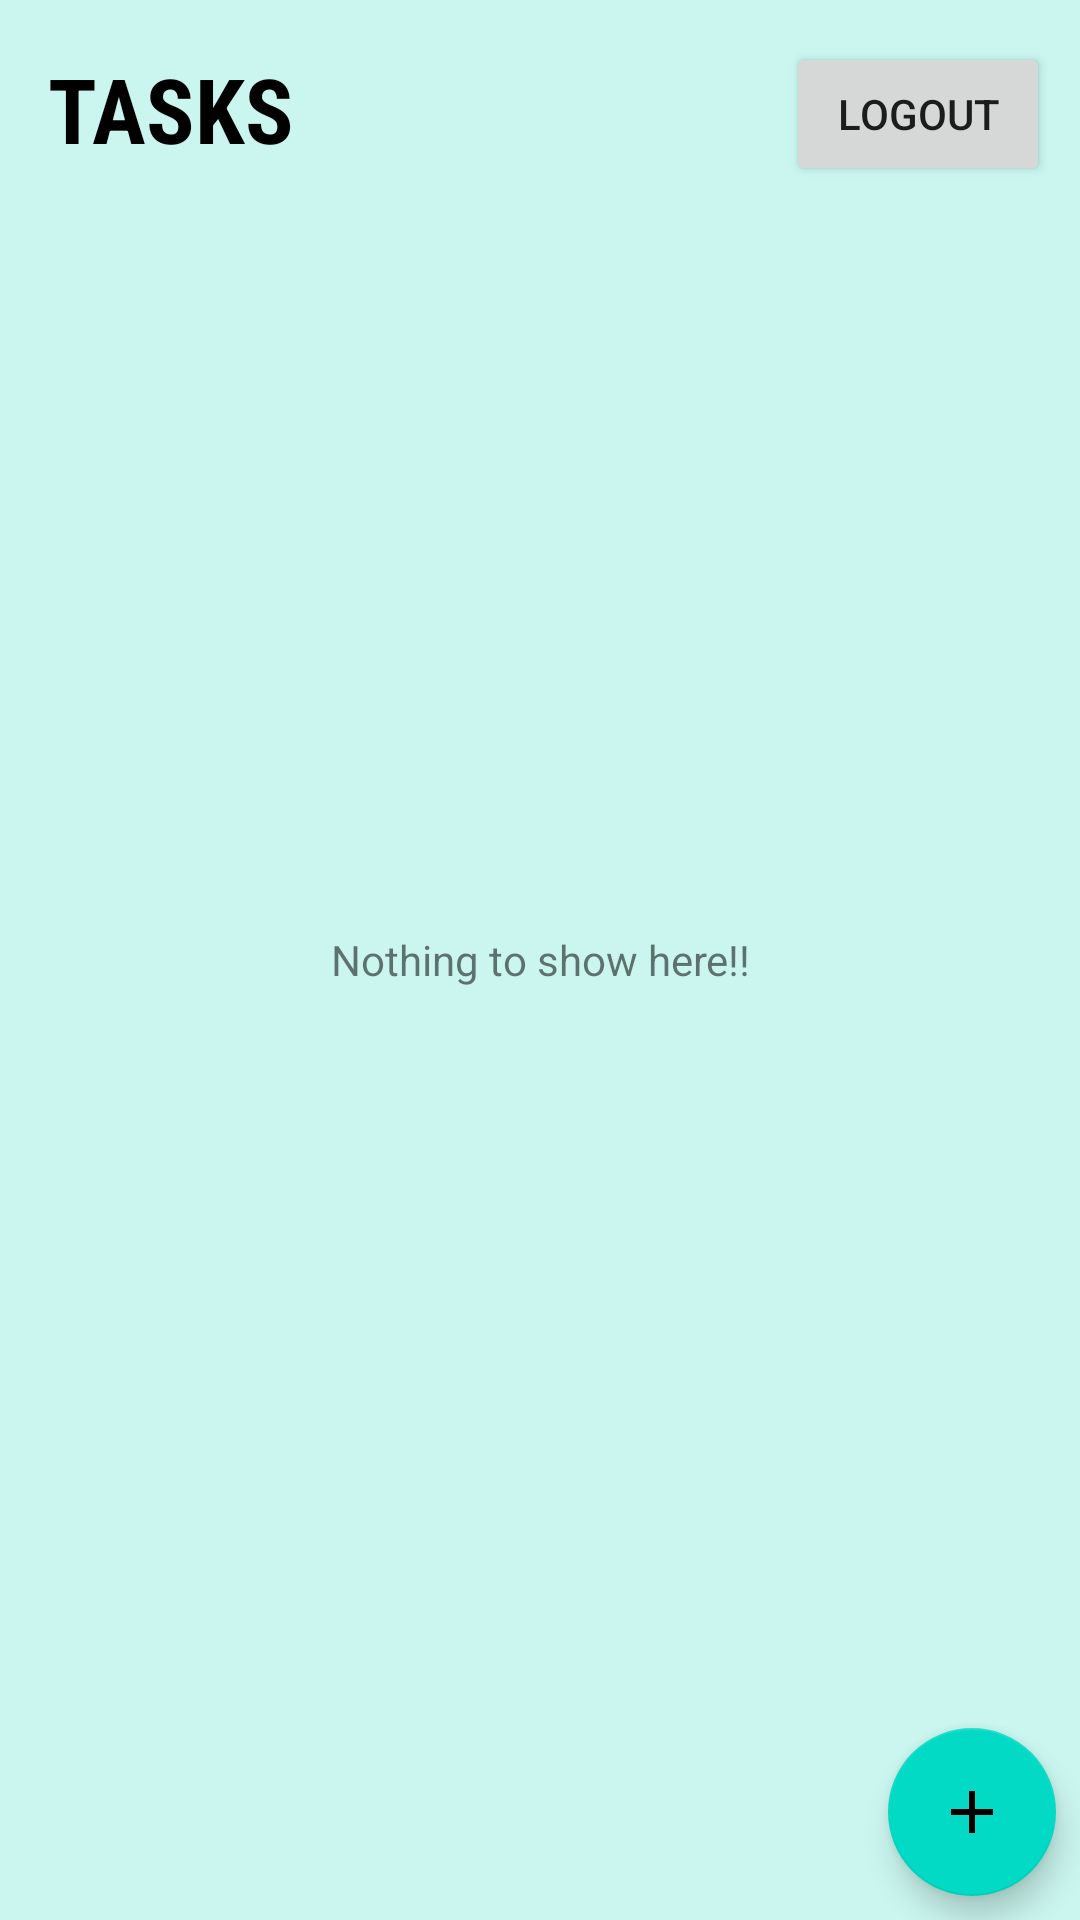

This screen was rendered from an Android layout file. Write that file and the resources it references.
<!-- AndroidManifest.xml: application theme Theme.ToDo -->
<!-- res/layout/fragment_tasks.xml -->
<?xml version="1.0" encoding="utf-8"?>
<RelativeLayout xmlns:android="http://schemas.android.com/apk/res/android"
    xmlns:tools="http://schemas.android.com/tools"
    android:layout_width="match_parent"
    android:layout_height="match_parent"
    xmlns:app="http://schemas.android.com/apk/res-auto"
    android:background="#BFB8F3EA"
    tools:context=".Tasks">

    <TextView
        android:id="@+id/heading"
        android:layout_width="wrap_content"
        android:layout_height="wrap_content"
        android:layout_margin="8dp"
        android:fontFamily="sans-serif-condensed"
        android:padding="8dp"
        android:text="@string/tasks"
        android:textColor="@android:color/black"
        android:textSize="30sp"
        android:textStyle="bold" />

    <androidx.recyclerview.widget.RecyclerView
        android:id="@+id/show_task"
        android:layout_width="match_parent"
        android:layout_height="wrap_content"
        android:layout_below="@+id/heading"
        android:nestedScrollingEnabled="true"
        app:layoutManager="androidx.recyclerview.widget.LinearLayoutManager">

    </androidx.recyclerview.widget.RecyclerView>

    <TextView
        android:id="@+id/instruction"
        android:layout_width="match_parent"
        android:layout_height="wrap_content"
        android:layout_below="@id/show_task"
        android:layout_marginTop="20dp"
        android:padding="8dp"
        android:text="@string/note"
        android:textAlignment="center"
        android:visibility="invisible"
        tools:visibility="visible" />

    <TextView
        android:id="@+id/nothing"
        android:layout_width="match_parent"
        android:layout_height="wrap_content"
        android:layout_centerInParent="true"

        android:padding="8dp"
        android:text="@string/empty"
        android:textAlignment="center"
        android:visibility="visible" />

    <com.google.android.material.floatingactionbutton.FloatingActionButton
        android:id="@+id/add"
        android:layout_width="wrap_content"
        android:layout_height="wrap_content"
        android:layout_alignParentRight="true"
        android:layout_alignParentBottom="true"
        android:layout_marginStart="8dp"
        android:layout_marginLeft="8dp"
        android:layout_marginTop="8dp"
        android:layout_marginEnd="8dp"
        android:layout_marginRight="8dp"
        android:layout_marginBottom="8dp"
        android:clickable="true"
        android:padding="8dp"
        android:src="@drawable/add_task"
        android:tint="#FFFFFF"
        android:contentDescription="@string/todo"
        android:layout_alignParentEnd="true"
        android:focusable="true" />

    <Button
        android:id="@+id/logout"
        android:layout_width="wrap_content"
        android:layout_height="wrap_content"
        android:layout_alignParentTop="true"
        android:layout_alignParentEnd="true"
        android:layout_marginStart="8dp"
        android:layout_marginTop="14dp"
        android:layout_marginEnd="10dp"
        android:layout_marginBottom="8dp"
        android:text="Logout"
        android:textSize="14sp" />

</RelativeLayout>
<!-- resources referenced by this layout -->
<resources>
  <!-- drawable add_task (drawable) -->
  <vector xmlns:android="http://schemas.android.com/apk/res/android"
      xmlns:tools="http://schemas.android.com/tools"
      android:width="24dp"
      android:height="24dp"
      android:viewportWidth="24"
      android:viewportHeight="24"
      android:tint="?attr/colorControlNormal"
      tools:ignore="VectorRaster">
    <path
        android:fillColor="@android:color/white"
        android:pathData="M19,13h-6v6h-2v-6H5v-2h6V5h2v6h6v2z"/>
  </vector>
  <string name="empty">Nothing to show here!!</string>
  <string name="note">Swipe right to edit and left to delete the task.</string>
  <string name="tasks">TASKS</string>
  <string name="todo">TODO</string>
  <style name="Theme.ToDo" parent="Theme.MaterialComponents.DayNight.NoActionBar">
          
          <item name="colorPrimary">@color/teal_200</item>
          <item name="colorPrimaryVariant">@color/teal_700</item>
          <item name="colorOnPrimary">@color/white</item>
          
          <item name="colorSecondary">@color/teal_200</item>
          <item name="colorSecondaryVariant">@color/teal_700</item>
          <item name="colorOnSecondary">@color/black</item>
          
          <item name="android:statusBarColor" tools:targetApi="l">?attr/colorPrimaryVariant</item>
          
      </style>
  <color name="teal_200">#FF03DAC5</color>
  <color name="teal_700">#FF018786</color>
  <color name="white">#FFFFFFFF</color>
  <color name="black">#FF000000</color>
</resources>
